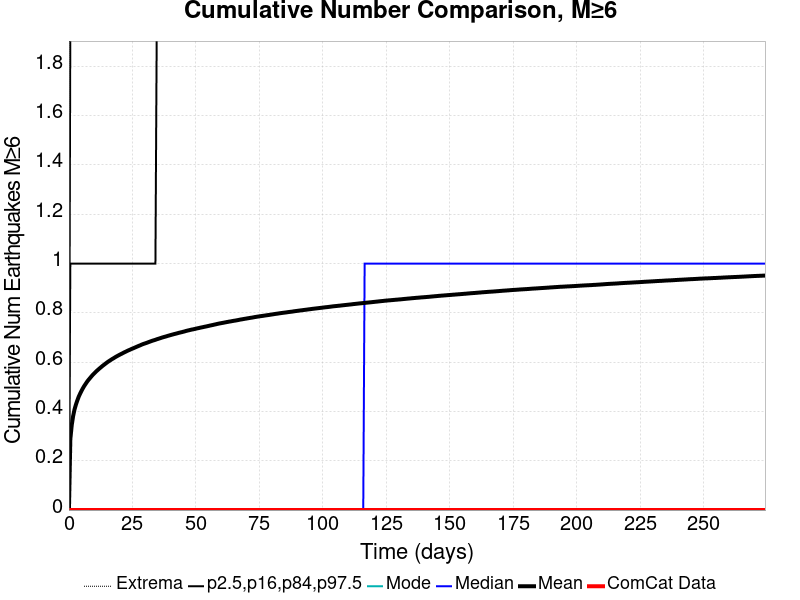

The file beside this chart, header and first rows:
Time (days), ComCat Data, Simulation Mean, Simulation Median, Simulation Mode, Simulation Minimum, Simulation Maximum, 2.5 %-ile, 16 %-ile, 84 %-ile, 97.5 %-ile
0.0, 0.0, 0.0, 0.0, 0.0, 0.0, 0.0, 0.0, 0.0, 0.0, 0.0
0.5495, 0.0, 0.2875, 0.0, 0.0, 0.0, 6.0, 0.0, 0.0, 1.0, 2.0
1.099, 0.0, 0.3443, 0.0, 0.0, 0.0, 7.0, 0.0, 0.0, 1.0, 2.0
1.648, 0.0, 0.3813, 0.0, 0.0, 0.0, 7.0, 0.0, 0.0, 1.0, 2.0
2.198, 0.0, 0.408, 0.0, 0.0, 0.0, 7.0, 0.0, 0.0, 1.0, 2.0
2.747, 0.0, 0.4278, 0.0, 0.0, 0.0, 10.0, 0.0, 0.0, 1.0, 2.0
3.297, 0.0, 0.4445, 0.0, 0.0, 0.0, 10.0, 0.0, 0.0, 1.0, 2.0
3.846, 0.0, 0.4598, 0.0, 0.0, 0.0, 10.0, 0.0, 0.0, 1.0, 2.0
4.396, 0.0, 0.472, 0.0, 0.0, 0.0, 10.0, 0.0, 0.0, 1.0, 3.0
4.945, 0.0, 0.4836, 0.0, 0.0, 0.0, 10.0, 0.0, 0.0, 1.0, 3.0
5.495, 0.0, 0.494, 0.0, 0.0, 0.0, 10.0, 0.0, 0.0, 1.0, 3.0
6.044, 0.0, 0.5037, 0.0, 0.0, 0.0, 10.0, 0.0, 0.0, 1.0, 3.0
6.593, 0.0, 0.512, 0.0, 0.0, 0.0, 10.0, 0.0, 0.0, 1.0, 3.0
7.143, 0.0, 0.5206, 0.0, 0.0, 0.0, 10.0, 0.0, 0.0, 1.0, 3.0
7.692, 0.0, 0.528, 0.0, 0.0, 0.0, 10.0, 0.0, 0.0, 1.0, 3.0
8.242, 0.0, 0.5346, 0.0, 0.0, 0.0, 10.0, 0.0, 0.0, 1.0, 3.0
8.791, 0.0, 0.5415, 0.0, 0.0, 0.0, 10.0, 0.0, 0.0, 1.0, 3.0
9.341, 0.0, 0.548, 0.0, 0.0, 0.0, 10.0, 0.0, 0.0, 1.0, 3.0
9.89, 0.0, 0.5536, 0.0, 0.0, 0.0, 10.0, 0.0, 0.0, 1.0, 3.0
10.44, 0.0, 0.5595, 0.0, 0.0, 0.0, 10.0, 0.0, 0.0, 1.0, 3.0
10.99, 0.0, 0.5649, 0.0, 0.0, 0.0, 10.0, 0.0, 0.0, 1.0, 3.0
11.54, 0.0, 0.5699, 0.0, 0.0, 0.0, 10.0, 0.0, 0.0, 1.0, 3.0
12.09, 0.0, 0.5749, 0.0, 0.0, 0.0, 10.0, 0.0, 0.0, 1.0, 3.0
12.64, 0.0, 0.5796, 0.0, 0.0, 0.0, 11.0, 0.0, 0.0, 1.0, 3.0
13.19, 0.0, 0.5844, 0.0, 0.0, 0.0, 11.0, 0.0, 0.0, 1.0, 3.0
13.74, 0.0, 0.5888, 0.0, 0.0, 0.0, 11.0, 0.0, 0.0, 1.0, 3.0
14.29, 0.0, 0.5931, 0.0, 0.0, 0.0, 11.0, 0.0, 0.0, 1.0, 3.0
14.84, 0.0, 0.5975, 0.0, 0.0, 0.0, 11.0, 0.0, 0.0, 1.0, 3.0
15.38, 0.0, 0.6016, 0.0, 0.0, 0.0, 11.0, 0.0, 0.0, 1.0, 3.0
15.93, 0.0, 0.6053, 0.0, 0.0, 0.0, 11.0, 0.0, 0.0, 1.0, 3.0
16.48, 0.0, 0.609, 0.0, 0.0, 0.0, 11.0, 0.0, 0.0, 1.0, 3.0
17.03, 0.0, 0.6127, 0.0, 0.0, 0.0, 11.0, 0.0, 0.0, 1.0, 3.0
17.58, 0.0, 0.6159, 0.0, 0.0, 0.0, 11.0, 0.0, 0.0, 1.0, 3.0
18.13, 0.0, 0.6196, 0.0, 0.0, 0.0, 11.0, 0.0, 0.0, 1.0, 3.0
18.68, 0.0, 0.6229, 0.0, 0.0, 0.0, 11.0, 0.0, 0.0, 1.0, 3.0
19.23, 0.0, 0.626, 0.0, 0.0, 0.0, 11.0, 0.0, 0.0, 1.0, 3.0
19.78, 0.0, 0.6291, 0.0, 0.0, 0.0, 11.0, 0.0, 0.0, 1.0, 3.0
20.33, 0.0, 0.6321, 0.0, 0.0, 0.0, 11.0, 0.0, 0.0, 1.0, 3.0
20.88, 0.0, 0.6348, 0.0, 0.0, 0.0, 11.0, 0.0, 0.0, 1.0, 3.0
21.43, 0.0, 0.6378, 0.0, 0.0, 0.0, 11.0, 0.0, 0.0, 1.0, 3.0
21.98, 0.0, 0.6407, 0.0, 0.0, 0.0, 11.0, 0.0, 0.0, 1.0, 3.0
22.53, 0.0, 0.6433, 0.0, 0.0, 0.0, 11.0, 0.0, 0.0, 1.0, 3.0
23.08, 0.0, 0.6462, 0.0, 0.0, 0.0, 11.0, 0.0, 0.0, 1.0, 3.0
23.63, 0.0, 0.6487, 0.0, 0.0, 0.0, 11.0, 0.0, 0.0, 1.0, 3.0
24.18, 0.0, 0.6511, 0.0, 0.0, 0.0, 11.0, 0.0, 0.0, 1.0, 3.0
24.73, 0.0, 0.6539, 0.0, 0.0, 0.0, 11.0, 0.0, 0.0, 1.0, 3.0
25.27, 0.0, 0.656, 0.0, 0.0, 0.0, 11.0, 0.0, 0.0, 1.0, 3.0
25.82, 0.0, 0.6586, 0.0, 0.0, 0.0, 11.0, 0.0, 0.0, 1.0, 3.0
26.37, 0.0, 0.661, 0.0, 0.0, 0.0, 11.0, 0.0, 0.0, 1.0, 3.0
26.92, 0.0, 0.6635, 0.0, 0.0, 0.0, 11.0, 0.0, 0.0, 1.0, 3.0
27.47, 0.0, 0.6659, 0.0, 0.0, 0.0, 11.0, 0.0, 0.0, 1.0, 3.0
28.02, 0.0, 0.6682, 0.0, 0.0, 0.0, 11.0, 0.0, 0.0, 1.0, 3.0
28.57, 0.0, 0.6708, 0.0, 0.0, 0.0, 11.0, 0.0, 0.0, 1.0, 3.0
29.12, 0.0, 0.6731, 0.0, 0.0, 0.0, 11.0, 0.0, 0.0, 1.0, 3.0
29.67, 0.0, 0.675, 0.0, 0.0, 0.0, 11.0, 0.0, 0.0, 1.0, 3.0
30.22, 0.0, 0.6769, 0.0, 0.0, 0.0, 11.0, 0.0, 0.0, 1.0, 3.0
30.77, 0.0, 0.6789, 0.0, 0.0, 0.0, 11.0, 0.0, 0.0, 1.0, 3.0
31.32, 0.0, 0.6811, 0.0, 0.0, 0.0, 11.0, 0.0, 0.0, 1.0, 3.0
31.87, 0.0, 0.6832, 0.0, 0.0, 0.0, 11.0, 0.0, 0.0, 1.0, 3.0
32.42, 0.0, 0.6853, 0.0, 0.0, 0.0, 11.0, 0.0, 0.0, 1.0, 3.0
... 440 more rows
